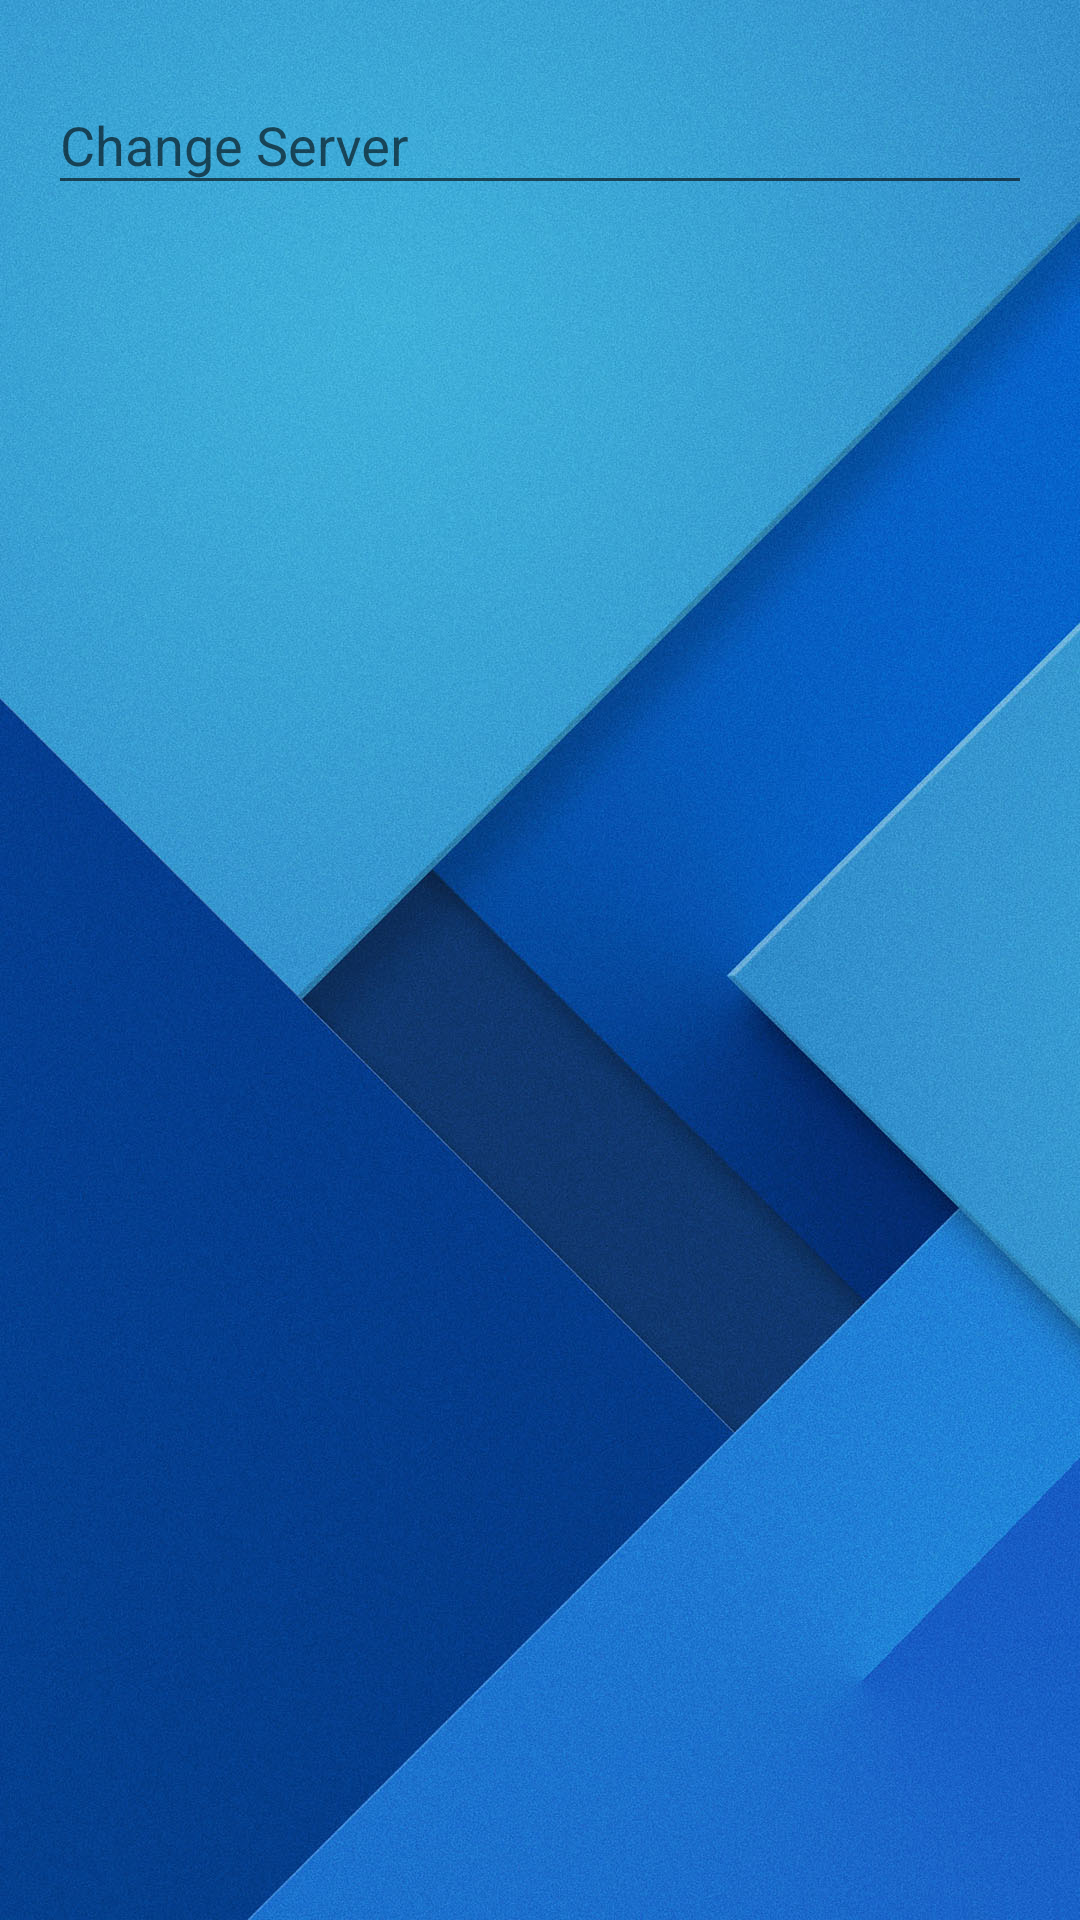

Write the Android layout XML for this screen, with the resource values it uses.
<!-- AndroidManifest.xml: application theme AppTheme -->
<!-- res/layout/dialog_url.xml -->
<?xml version="1.0" encoding="utf-8"?>
<LinearLayout xmlns:android="http://schemas.android.com/apk/res/android"
    android:layout_width="match_parent"
    android:layout_height="wrap_content"
    android:orientation="vertical"
    android:padding="@dimen/activity_horizontal_margin">
    <android.support.design.widget.TextInputLayout
        android:layout_width="match_parent"
        android:layout_height="wrap_content">
        <EditText android:id="@+id/input_url"
            android:layout_width="match_parent"
            android:layout_height="wrap_content"
            android:hint="@string/action_server"
            android:maxLines="1"/>
    </android.support.design.widget.TextInputLayout>
</LinearLayout>
<!-- resources referenced by this layout -->
<resources>
  <dimen name="activity_horizontal_margin">16dp</dimen>
  <string name="action_server">Change Server</string>
  <style name="AppTheme" parent="Theme.AppCompat.Light.NoActionBar">
          <item name="colorPrimaryDark">@color/colorPrimaryDark</item>
          <item name="colorPrimary">@color/colorPrimary</item>
          <item name="colorAccent">@color/colorAccent1</item>
          <item name="android:listViewStyle">@style/listViewPrefs</item>
          <item name="android:windowBackground">@drawable/bg</item>
      </style>
  <color name="colorPrimaryDark">#00027e</color>
  <color name="colorPrimary">#304ffe</color>
  <color name="colorAccent1">#25e21b</color>
  <style name="listViewPrefs" parent="@android:style/Widget.ListView">
          <item name="android:listSelector">@drawable/selector_pref</item>
          <item name="android:background">@color/colorTransparentWhite</item>
      </style>
  <!-- drawable bg: jpg bitmap (drawable, 271471 bytes) -->
  <!-- drawable selector_pref (drawable) -->
  <?xml version="1.0" encoding="utf-8"?>
  <selector xmlns:android="http://schemas.android.com/apk/res/android">
      <item android:state_pressed="true" android:drawable="@color/colorTransparentDark"/>
      <item android:drawable="@android:color/transparent"/>
  </selector>
  <color name="colorTransparentWhite">#5affffff</color>
  <color name="colorTransparentDark">#71000000</color>
</resources>
